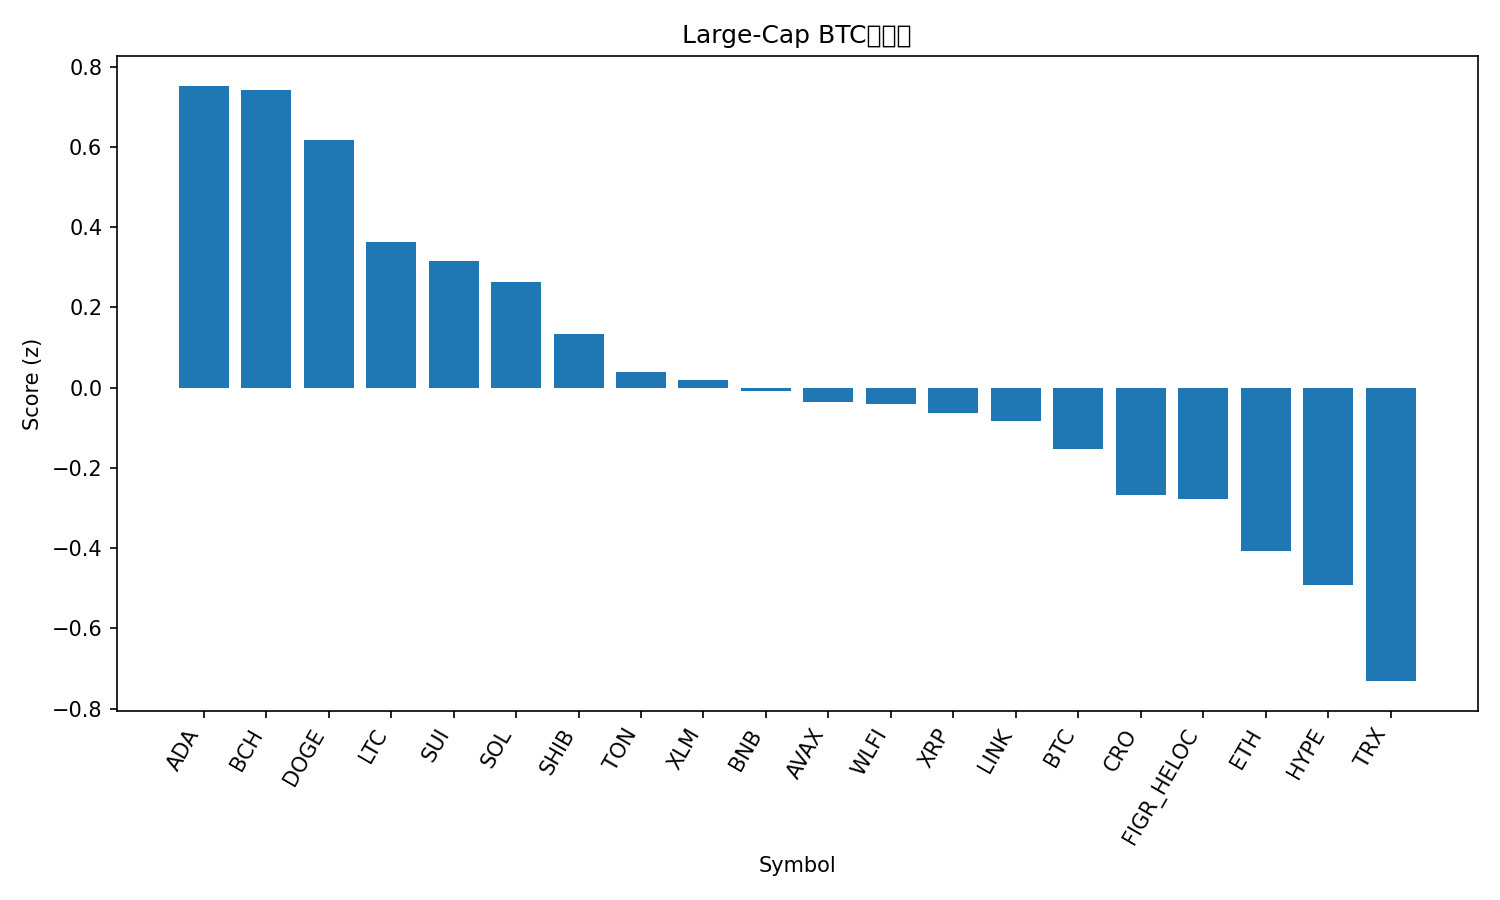

The data file committed next to this chart (first rows):
rank, name, symbol, price_btc, price_usd, pct_1h_btc, pct_24h_btc, pct_7d_btc, market_cap_rank, market_cap_usd, volume_usd, score
1, Cardano, ADA, 7.49e-06, 0.8325, 0.5398, 0.8313, -1.376, 11, 30385142410, 881120489, 0.7521
2, Bitcoin Cash, BCH, 0.005434, 603.6, 0.279, 2.112, 7.642, 20, 12023062754, 258038094, 0.7425
3, Dogecoin, DOGE, 1.97e-06, 0.2187, 0.4256, 1.851, -2.012, 9, 32986440113, 986432712, 0.6172
4, Litecoin, LTC, 0.001029, 114.3, 0.219, 2.048, 0.4084, 28, 8712875070, 319559910, 0.3627
5, Sui, SUI, 3.059e-05, 3.4, 0.2431, 0.9484, 0.5174, 19, 12148269807, 448911997, 0.3155
6, Solana, SOL, 0.001832, 203.5, 0.3069, 0.1309, -2.311, 6, 110324871004, 2916478340, 0.262
7, Shiba Inu, SHIB, 1.11513e-10, 1.239e-05, 0.2015, 0.8691, -2.192, 31, 7299639645, 96831746, 0.1337
8, Toncoin, TON, 2.782e-05, 3.09, 0.1655, 1.306, -4.066, 30, 7936468630, 96806246, 0.03838
9, Stellar, XLM, 3.22e-06, 0.3579, 0.1943, -0.003892, -2.944, 22, 11353925180, 91506984, 0.01871
10, BNB, BNB, 0.007845, 871.5, 0.09736, 0.6608, -0.7944, 5, 121322424698, 844346680, -0.00946
11, Avalanche, AVAX, 0.0002197, 24.41, 0.06559, 0.8042, -0.2698, 23, 10314699144, 276189904, -0.03531
12, World Liberty Financial, WLFI, 2.09e-06, 0.232, -0.8437, 19.09, 0.0, 33, 6319500457, 1298181185, -0.04162
13, XRP, XRP, 2.547e-05, 2.83, 0.09442, 0.5489, -1.952, 4, 168676468707, 1600202057, -0.064
14, Chainlink, LINK, 0.0002005, 22.27, 0.2622, -0.3847, -7.976, 13, 15102293379, 488878905, -0.0821
15, Bitcoin, BTC, 1.0, 111092, 0.0, 0.0, 0.0, 1, 2212642403545, 22646635890, -0.1528
16, Cronos, CRO, 2.37e-06, 0.2628, 0.3473, -2.323, -12.42, 26, 8840616019, 54642640, -0.2672
17, Figure Heloc, FIGR_HELOC, 9.04e-06, 1.0, 0.0, -0.2718, -1.238, 18, 12245407396, 18860, -0.2783
18, Ethereum, ETH, 0.03868, 4297, -0.002857, -0.3531, -5.731, 2, 518666383433, 15721032533, -0.4057
19, Hyperliquid, HYPE, 0.0004232, 47.01, -0.2505, 0.2346, 3.536, 17, 12734883294, 183099984, -0.4912
20, TRON, TRX, 2.95e-06, 0.3273, -0.09944, -1.397, -6.41, 10, 30980984947, 2055826095, -0.7311
21, Hedera, HBAR, 1.97e-06, 0.2192, -0.2683, 1.182, -4.593, 25, 9307239841, 100604794, -0.7453
